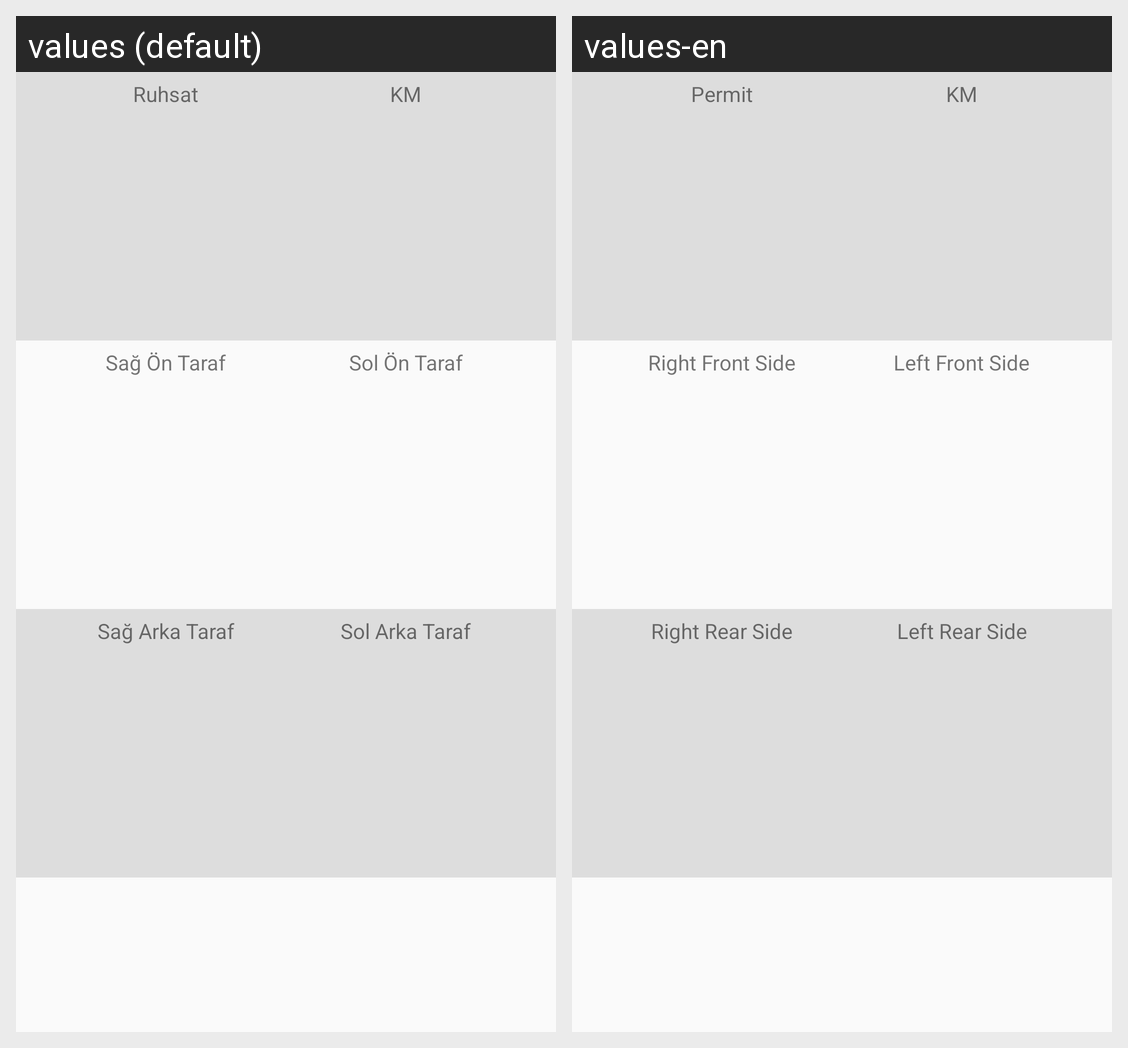

The Android screen above is rendered under two locales of the same app. Produce the string resources it draws, with the default and per-locale values.
Android screen res/layout/fragment_mekanik_kabul_asamasi_bilgi.xml rendered under 2 locales, left to right: values (default), values-en. Device: Nexus 5 (rendered at 1080×1920; each locale shown at half size, 540×960, under a caption strip naming it); theme Theme.PratikHasar.
Strings drawn on this screen, with the default value and each locale's value (text and hints the layout hard-codes, and strings that could not be matched under every locale, appear in the picture but are not listed):

ruhsat
  values: Ruhsat
  values-en: Permit

sagon
  values: Sağ Ön Taraf
  values-en: Right Front Side

solon
  values: Sol Ön Taraf
  values-en: Left Front Side

sagarka
  values: Sağ Arka Taraf
  values-en: Right Rear Side

solarka
  values: Sol Arka Taraf
  values-en: Left Rear Side
